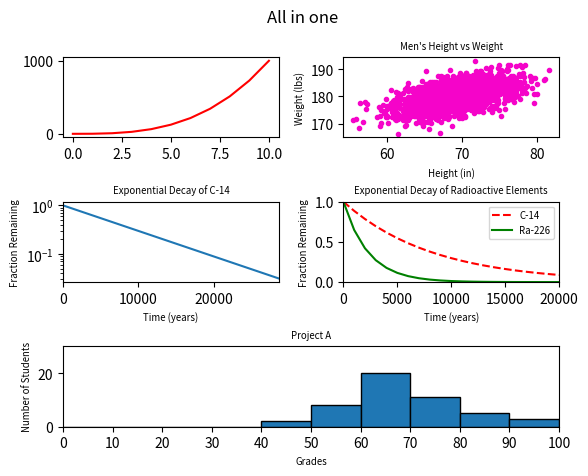

Write the Python code that produced this figure.
#!/usr/bin/env python3
import numpy as np
import matplotlib.pyplot as plt

y0 = np.arange(0, 11) ** 3

mean = [69, 0]
cov = [[15, 8], [8, 15]]
np.random.seed(5)
x1, y1 = np.random.multivariate_normal(mean, cov, 2000).T
y1 += 180

x2 = np.arange(0, 28651, 5730)
r2 = np.log(0.5)
t2 = 5730
y2 = np.exp((r2 / t2) * x2)

x3 = np.arange(0, 21000, 1000)
r3 = np.log(0.5)
t31 = 5730
t32 = 1600
y31 = np.exp((r3 / t31) * x3)
y32 = np.exp((r3 / t32) * x3)

np.random.seed(5)
student_grades = np.random.normal(68, 15, 50)

# your code here

fig = plt.figure()
fig.tight_layout(pad=10)

fig.suptitle('All in one')


ax0 = plt.subplot2grid((3, 2), (0, 0))
#ax0 = fig.add_subplot(321, xmargin=5)
ax0.plot(y0, 'r')

ax1 = plt.subplot2grid((3, 2), (0, 1))
#ax1 = fig.add_subplot(322)
ax1.scatter(x1, y1, color='#f504c9', marker='.')
plt.xlabel('Height (in)', fontsize='x-small')
plt.ylabel('Weight (lbs)', fontsize='x-small')
plt.title('Men\'s Height vs Weight', fontsize='x-small')


ax2 = plt.subplot2grid((3, 2), (1, 0))
#ax2 = fig.add_subplot(323, xmargin=5)
ax2.plot(x2, y2)
plt.xlim(0, 28650)
plt.yscale('log')
plt.xlabel('Time (years)', fontsize='x-small')
plt.ylabel('Fraction Remaining', fontsize='x-small')
plt.title('Exponential Decay of C-14', fontsize='x-small')

ax3 = plt.subplot2grid((3, 2), (1, 1))
#ax3 = fig.add_subplot(324, xmargin=5)
ax3.plot(x3, y31, 'r--', label='C-14')
ax3.plot(x3, y32, 'g', label='Ra-226')
plt.xlim(0, 20000)
plt.ylim(0, 1)
plt.xlabel('Time (years)', fontsize='x-small')
plt.ylabel('Fraction Remaining', fontsize='x-small')
plt.title('Exponential Decay of Radioactive Elements', fontsize='x-small')
plt.legend(fontsize='x-small')

ax4 = plt.subplot2grid((3, 2), (2, 0), colspan=2)
#ax4 = fig.add_subplot(313, xmargin=5)
plt.xticks(range(0, 101, 10))
ax4.hist(student_grades, bins=[i for i in range(
    0, 101, 10)], range=10, edgecolor='k')
plt.xlim(0, 100)
plt.ylim(0, 30)
plt.xlabel('Grades', fontsize='x-small')
plt.ylabel('Number of Students', fontsize='x-small')
plt.title('Project A', fontsize='x-small')


plt.subplots_adjust(wspace=0.30, hspace=.8)
plt.show()
